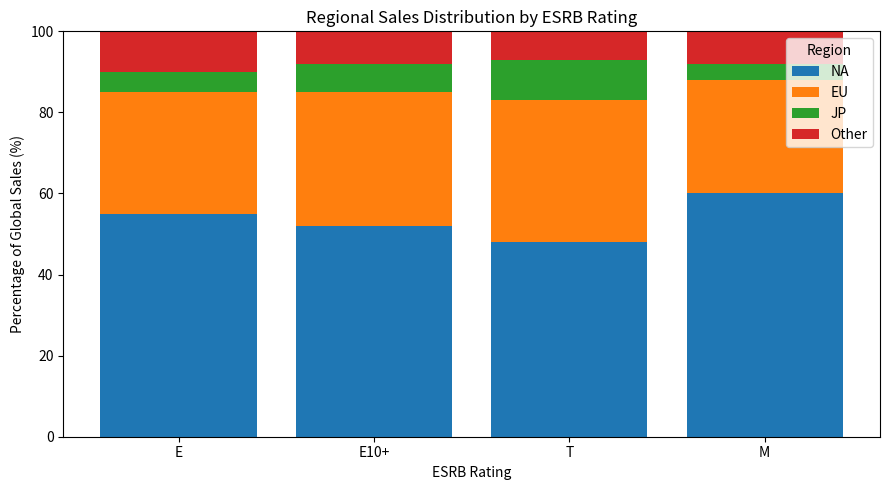

This figure's Python source:
import matplotlib.pyplot as mp
import numpy as np

ratings = ["E", "E10+", "T", "M"]

NA = [55, 52, 48, 60]
EU = [30, 33, 35, 28]
JP = [5, 7, 10, 4]
Other = [10, 8, 7, 8]

x = np.arange(len(ratings))

mp.figure(figsize=(9, 5))

mp.bar(x, NA, label="NA")
mp.bar(x, EU, bottom=NA, label="EU")

bottom2 = np.array(NA) + np.array(EU)
mp.bar(x, JP, bottom=bottom2, label="JP")

bottom3 = bottom2 + np.array(JP)
mp.bar(x, Other, bottom=bottom3, label="Other")

mp.xticks(x, ratings)
mp.ylabel("Percentage of Global Sales (%)")
mp.xlabel("ESRB Rating")
mp.title("Regional Sales Distribution by ESRB Rating")
mp.ylim(0, 100)
mp.legend(title="Region", loc="upper right")

mp.tight_layout()
mp.show()